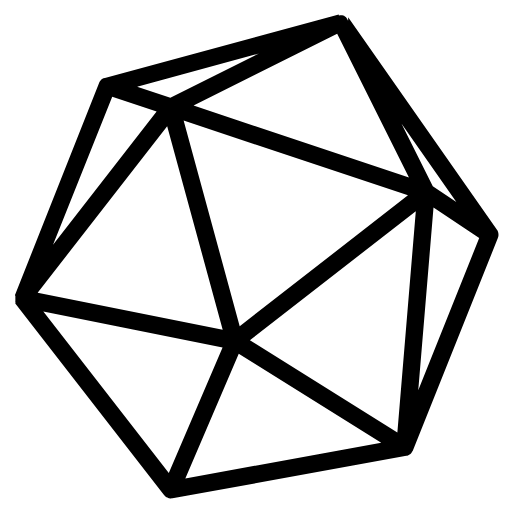
t = 0.00 s
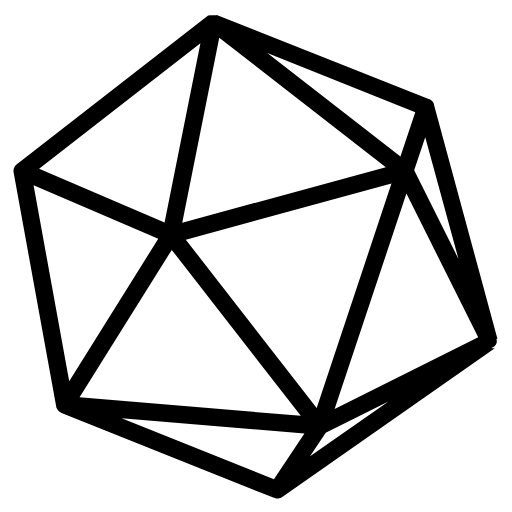
t = 0.50 s
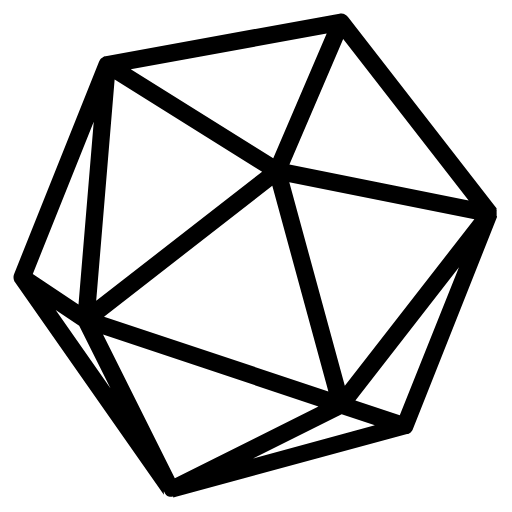
t = 1.00 s
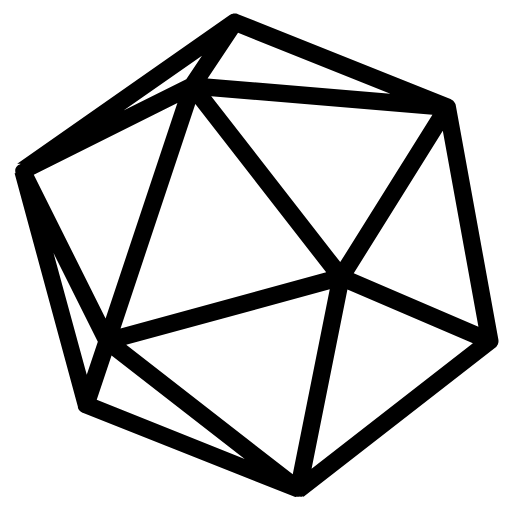
t = 1.50 s

The animated SVG that drew these frames (rendered in a browser with its animation timeline set to each time). Animation: 1 SMIL element (animateTransform=1); one cycle of 2.00 s, repeats indefinitely.

<?xml version="1.0" standalone="no"?>
        <!DOCTYPE svg PUBLIC "-//W3C//DTD SVG 1.1//EN" 
        "http://www.w3.org/Graphics/SVG/1.1/DTD/svg11.dtd">
<!--Source: https://gist.github.com/hperantunes/f4c2fd407c2ea74c6c9d-->
<svg xmlns="http://www.w3.org/2000/svg" viewBox="0 0 100 100">
	<path d="M80.644,87.982l16.592-41.483c0.054-0.128,0.088-0.26,0.108-0.394c0.006-0.039,0.007-0.077,0.011-0.116  c0.007-0.087,0.008-0.174,0.002-0.26c-0.003-0.046-0.007-0.091-0.014-0.137c-0.014-0.089-0.036-0.176-0.063-0.262  c-0.012-0.034-0.019-0.069-0.031-0.103c-0.047-0.118-0.106-0.229-0.178-0.335c-0.004-0.006-0.006-0.012-0.01-0.018L67.999,3.358  c-0.01-0.013-0.003-0.026-0.013-0.04L68,3.315V4c0,0-0.033,0-0.037,0c-0.403-1-1.094-1.124-1.752-0.976  c0,0.004-0.004-0.012-0.007-0.012C66.201,3.016,66.194,3,66.194,3H66.19h-0.003h-0.003h-0.004h-0.003c0,0-0.004,0-0.007,0  s-0.003-0.151-0.007-0.151L20.495,15.227c-0.025,0.007-0.046-0.019-0.071-0.011c-0.087,0.028-0.172,0.041-0.253,0.083  c-0.054,0.027-0.102,0.053-0.152,0.085c-0.051,0.033-0.101,0.061-0.147,0.099c-0.044,0.036-0.084,0.073-0.124,0.113  c-0.048,0.048-0.093,0.098-0.136,0.152c-0.03,0.039-0.059,0.076-0.085,0.117c-0.046,0.07-0.084,0.145-0.12,0.223  c-0.011,0.023-0.027,0.042-0.036,0.066L2.911,57.664C2.891,57.715,3,57.768,3,57.82v0.002c0,0.186,0,0.375,0,0.562  c0,0.004,0,0.004,0,0.008c0,0,0,0,0,0.002c0,0,0,0,0,0.004v0.004v0.002c0,0.074-0.002,0.15,0.012,0.223  C3.015,58.631,3,58.631,3,58.633c0,0.004,0,0.004,0,0.008c0,0,0,0,0,0.002c0,0,0,0,0,0.004v0.004c0,0,0,0,0,0.002v0.004  c0,0.191-0.046,0.377,0.06,0.545c0-0.002-0.03,0.004-0.03,0.004c0,0.004-0.03,0.004-0.03,0.004c0,0.002,0,0.002,0,0.002  l-0.045,0.004c0.03,0.047,0.036,0.09,0.068,0.133l29.049,37.359c0.002,0.004,0,0.006,0.002,0.01c0.002,0.002,0,0.004,0.002,0.008  c0.006,0.008,0.014,0.014,0.021,0.021c0.024,0.029,0.052,0.051,0.078,0.078c0.027,0.029,0.053,0.057,0.082,0.082  c0.03,0.027,0.055,0.062,0.086,0.088c0.026,0.02,0.057,0.033,0.084,0.053c0.04,0.027,0.081,0.053,0.123,0.076  c0.005,0.004,0.01,0.008,0.016,0.01c0.087,0.051,0.176,0.09,0.269,0.123c0.042,0.014,0.082,0.031,0.125,0.043  c0.021,0.006,0.041,0.018,0.062,0.021c0.123,0.027,0.249,0.043,0.375,0.043c0.099,0,0.202-0.012,0.304-0.027l45.669-8.303  c0.057-0.01,0.108-0.021,0.163-0.037C79.547,88.992,79.562,89,79.575,89c0.004,0,0.004,0,0.004,0c0.021,0,0.039-0.027,0.06-0.035  c0.041-0.014,0.08-0.034,0.12-0.052c0.021-0.01,0.044-0.019,0.064-0.03c0.017-0.01,0.026-0.015,0.033-0.017  c0.014-0.008,0.023-0.021,0.037-0.028c0.14-0.078,0.269-0.174,0.38-0.285c0.014-0.016,0.024-0.034,0.038-0.048  c0.109-0.119,0.201-0.252,0.271-0.398c0.006-0.01,0.016-0.018,0.021-0.029c0.004-0.008,0.008-0.017,0.011-0.026  c0.002-0.004,0.003-0.006,0.005-0.01C80.627,88.021,80.635,88.002,80.644,87.982z M77.611,84.461L48.805,66.453l32.407-25.202  L77.611,84.461z M46.817,63.709L35.863,23.542l43.818,14.608L46.817,63.709z M84.668,40.542l8.926,5.952l-11.902,29.75  L84.668,40.542z M89.128,39.446L84.53,36.38l-6.129-12.257L89.128,39.446z M79.876,34.645L37.807,20.622L65.854,6.599L79.876,34.645  z M33.268,19.107l-6.485-2.162l23.781-6.487L33.268,19.107z M21.92,18.895l8.67,2.891L10.357,47.798L21.92,18.895z M32.652,24.649  l10.845,39.757L7.351,57.178L32.652,24.649z M43.472,67.857L32.969,92.363L8.462,60.855L43.472,67.857z M46.631,69.09l27.826,17.393  l-38.263,6.959L46.631,69.09z" data-reactid=".0.0.0.0.0.0">
		<animateTransform
		  attributeName="transform"
		  attributeType="XML"
		  type="rotate"
		  from="0 50 50"
		  to="360 50 50"
		  dur="2s"
		  repeatCount="indefinite" />
	</path>
</svg>